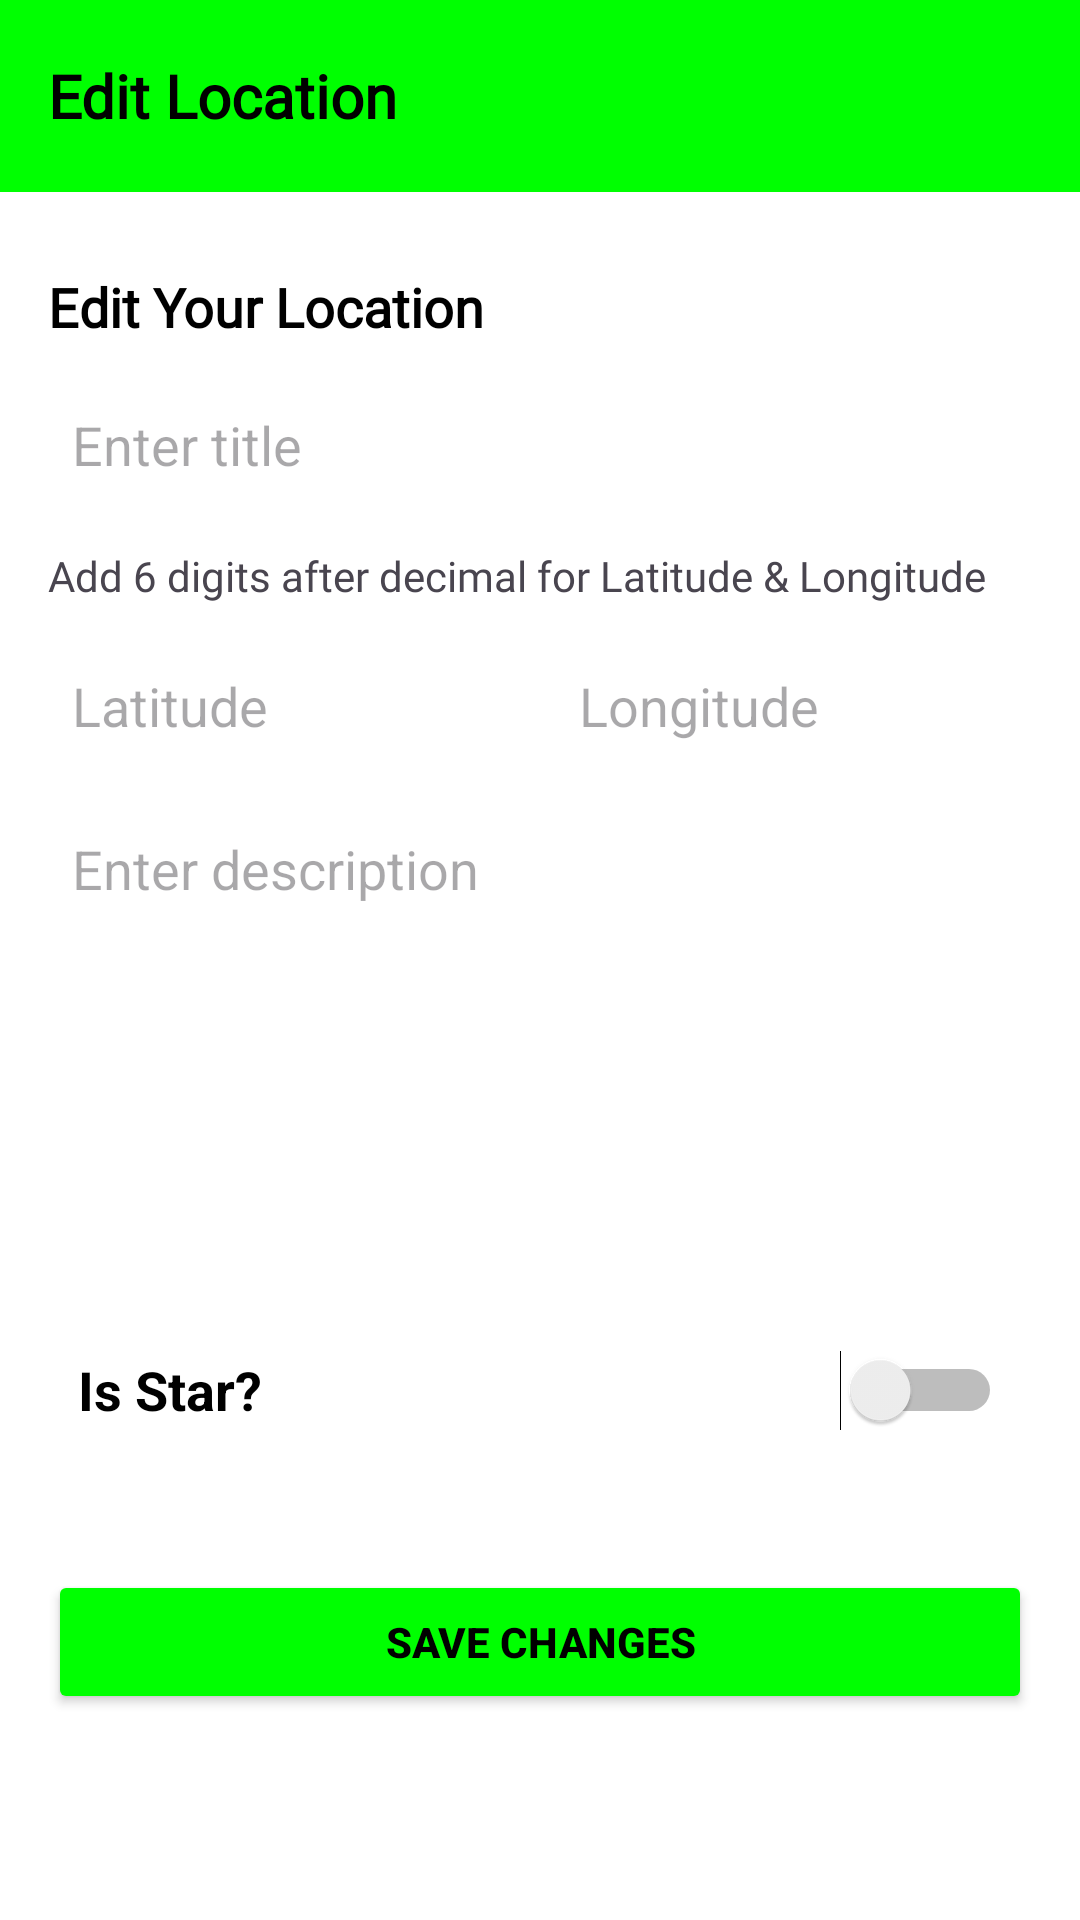

Produce the Android XML layout that renders to this screen, including the resource entries it uses.
<!-- AndroidManifest.xml: application theme Theme.LetsWanderAdmin -->
<!-- res/layout/activity_edit.xml -->
<?xml version="1.0" encoding="utf-8"?>
<RelativeLayout xmlns:android="http://schemas.android.com/apk/res/android"
    xmlns:tools="http://schemas.android.com/tools"
    android:layout_width="match_parent"
    android:layout_height="match_parent"
    android:background="@color/white">

    <androidx.appcompat.widget.Toolbar
        android:id="@+id/toolbar"
        android:layout_width="match_parent"
        android:layout_height="wrap_content"
        android:background="@color/primary">
        <TextView
            android:layout_width="wrap_content"
            android:layout_height="wrap_content"
            android:layout_marginStart="8dp"
            android:layout_marginLeft="8dp"
            android:text="Edit Location"
            android:fontFamily="@font/roboto"
            android:textColor="@color/black"
            android:textSize="20dp"
            android:textStyle="bold" />
    </androidx.appcompat.widget.Toolbar>

    <androidx.core.widget.NestedScrollView
        android:layout_width="match_parent"
        android:layout_height="match_parent"
        android:layout_below="@id/toolbar"
        android:fillViewport="true">

        <LinearLayout
            android:layout_width="match_parent"
            android:layout_height="wrap_content"
            android:orientation="vertical"
            android:padding="16dp">

            <TextView
                android:layout_width="wrap_content"
                android:layout_height="wrap_content"
                android:text="Edit Your Location"
                android:textSize="18sp"
                android:fontFamily="@font/roboto_bold"
                android:textStyle="bold"
                android:textColor="@color/black"
                android:layout_marginTop="10dp" />

            <EditText
                android:id="@+id/editTextTitle"
                android:layout_width="match_parent"
                android:layout_height="wrap_content"
                android:hint="Enter title"
                android:inputType="text"
                android:layout_marginTop="10dp"
                android:background="@drawable/background"
                android:backgroundTint="@color/grey"
                android:padding="8dp"
                android:minHeight="48dp"/>

            <TextView
                android:layout_width="wrap_content"
                android:layout_height="wrap_content"
                android:text="Add 6 digits after decimal for Latitude &amp; Longitude"
                android:textSize="14sp"
                android:fontFamily="@font/poppins"
                android:textColor="@color/text_color"
                android:layout_marginTop="10dp" />

            <LinearLayout
                android:layout_width="match_parent"
                android:layout_height="wrap_content"
                android:orientation="horizontal"
                android:layout_marginTop="10dp"
                android:layout_gravity="start">

                <EditText
                    android:id="@+id/editTextLatitude"
                    android:layout_width="0dp"
                    android:layout_height="wrap_content"
                    android:layout_weight="1"
                    android:hint="Latitude"
                    android:padding="8dp"
                    android:background="@drawable/background"
                    android:backgroundTint="@color/grey"
                    android:inputType="numberDecimal"
                    android:minHeight="48dp"
                    android:layout_marginEnd="5dp" />

                <EditText
                    android:id="@+id/editTextLongitude"
                    android:layout_width="0dp"
                    android:layout_height="wrap_content"
                    android:layout_weight="1"
                    android:hint="Longitude"
                    android:padding="8dp"
                    android:background="@drawable/background"
                    android:backgroundTint="@color/grey"
                    android:inputType="numberDecimal"
                    android:minHeight="48dp"
                    android:layout_marginStart="5dp" />
            </LinearLayout>



            <EditText
                android:id="@+id/editTextDescription"
                android:layout_width="match_parent"
                android:layout_height="150dp"
                android:hint="Enter description"
                android:background="@drawable/background"
                android:backgroundTint="@color/grey"
                android:gravity="top"
                android:layout_marginTop="10dp"
                android:inputType="textMultiLine"
                android:padding="8dp" />

            <RelativeLayout
                android:layout_width="match_parent"
                android:layout_height="wrap_content"
                android:layout_marginTop="10dp"
                android:layout_marginBottom="10dp"
                android:padding="10dp"
                android:background="@drawable/background"
                android:backgroundTint="@color/grey"
                android:gravity="start">

                <TextView
                    android:layout_width="wrap_content"
                    android:layout_height="wrap_content"
                    android:text="Is Star?"
                    android:textStyle="bold"
                    android:textSize="18sp"
                    android:textColor="@color/black"
                    android:id="@+id/textViewIsStar"
                    android:layout_centerVertical="true"
                    android:layout_alignParentStart="true" />

                <Switch
                    android:id="@+id/switchIsStar"
                    android:layout_width="wrap_content"
                    android:layout_height="wrap_content"
                    android:checked="false"
                    android:minWidth="48dp"
                    android:background="@color/grey"
                    android:minHeight="48dp"
                    tools:ignore="UseSwitchCompatOrMaterialXml"
                    android:layout_centerVertical="true"
                    android:layout_alignParentEnd="true" />
            </RelativeLayout>

            <Button
                android:id="@+id/submitButton"
                android:layout_width="match_parent"
                android:layout_height="wrap_content"
                android:layout_marginTop="16dp"
                android:backgroundTint="@color/primary"
                android:text="Save Changes"
                android:textStyle="bold"
                android:textAllCaps="true"
                android:textColor="@color/black" />

        </LinearLayout>

    </androidx.core.widget.NestedScrollView>

</RelativeLayout>
<!-- resources referenced by this layout -->
<resources>
  <color name="black">#FF000000</color>
  <color name="primary">#00FF01</color>
  <color name="white">#FFFFFFFF</color>
  <style name="Theme.LetsWanderAdmin" parent="Base.Theme.LetsWanderAdmin" />
  <style name="Base.Theme.LetsWanderAdmin" parent="Theme.Material3.DayNight.NoActionBar">
          <item name="colorPrimary">@color/primary</item>
      </style>
</resources>
